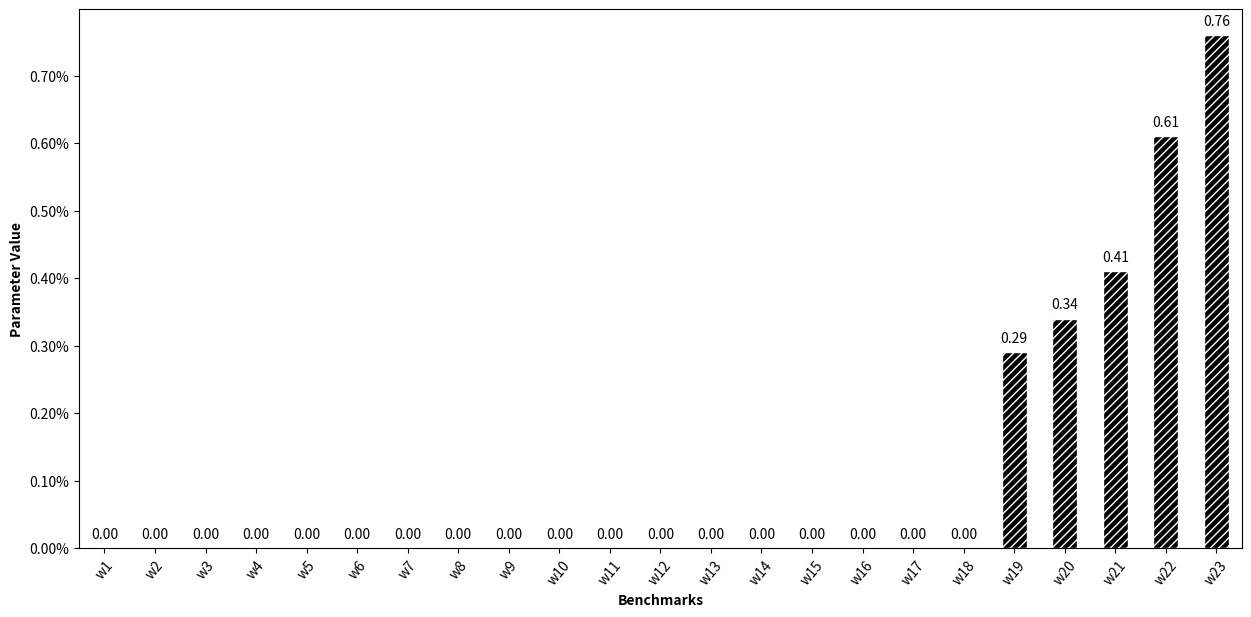

Reproduce this figure in Python.
# libraries
import numpy as np
import pandas as pd
import matplotlib.pyplot as plt
from matplotlib.ticker import PercentFormatter


def add_value_labels(ax, spacing=5):
    """Add labels to the end of each bar in a bar chart.

    Arguments:
        ax (matplotlib.axes.Axes): The matplotlib object containing the axes
            of the plot to annotate.
        spacing (int): The distance between the labels and the bars.
    """

    # For each bar: Place a label
    for rect in ax.patches:
        # Get X and Y placement of label from rect.
        y_value = rect.get_height()
        x_value = rect.get_x() + rect.get_width() / 2

        # Number of points between bar and label. Change to your liking.
        space = spacing
        # Vertical alignment for positive values
        va = 'bottom'

        # If value of bar is negative: Place label below bar
        if y_value < 0:
            # Invert space to place label below
            space *= -1
            # Vertically align label at top
            va = 'top'

        # Use Y value as label and format number with one decimal place
        label = "{:.2f}".format(y_value)

        # Create annotation
        ax.annotate(
            label,  # Use `label` as label
            (x_value, y_value),  # Place label at end of the bar
            xytext=(0, space),  # Vertically shift label by `space`
            textcoords="offset points",  # Interpret `xytext` as offset in points
            ha='center',  # Horizontally center label
            va=va)  # Vertically align label differently for
        # positive and negative values.


if __name__ == '__main__':
    # dataset
    ys = [[0, 0, 0, 0, 0, 0, 0, 0, 0, 0, 0, 0, 0, 0, 0, 0, 0, 0, 0.29, 0.34, 0.41, 0.61, 0.76]]

    for idx, y in enumerate(ys):
        # set figure's size
        plt.figure(figsize=(15, 7))

        bars = ['w1', 'w2', 'w3', 'w4', 'w5', 'w6', 'w7', 'w8', 'w9', 'w10', 'w11', 'w12', 'w13',
                'w14', 'w15', 'w16', 'w17', 'w18', 'w19', 'w20', 'w21', 'w22', 'w23']

        freq_series = pd.Series(y)
        ax = freq_series.plot(kind='bar')
        add_value_labels(ax)
        x = np.arange(len(bars))

        barWidth = 0.5

        plt.gca().yaxis.set_major_formatter(PercentFormatter(100))
        plt.bar(x, y, color='black', hatch="////", width=barWidth, edgecolor='white')

        plt.xticks(x, bars, rotation=50)

        plt.xlabel('Benchmarks', fontweight='bold')
        plt.ylabel('Parameter Value', fontweight='bold')

        plt.savefig('./one_column_type_3_output.png', bbox_inches='tight', pad_inches=.2)
        plt.show()
